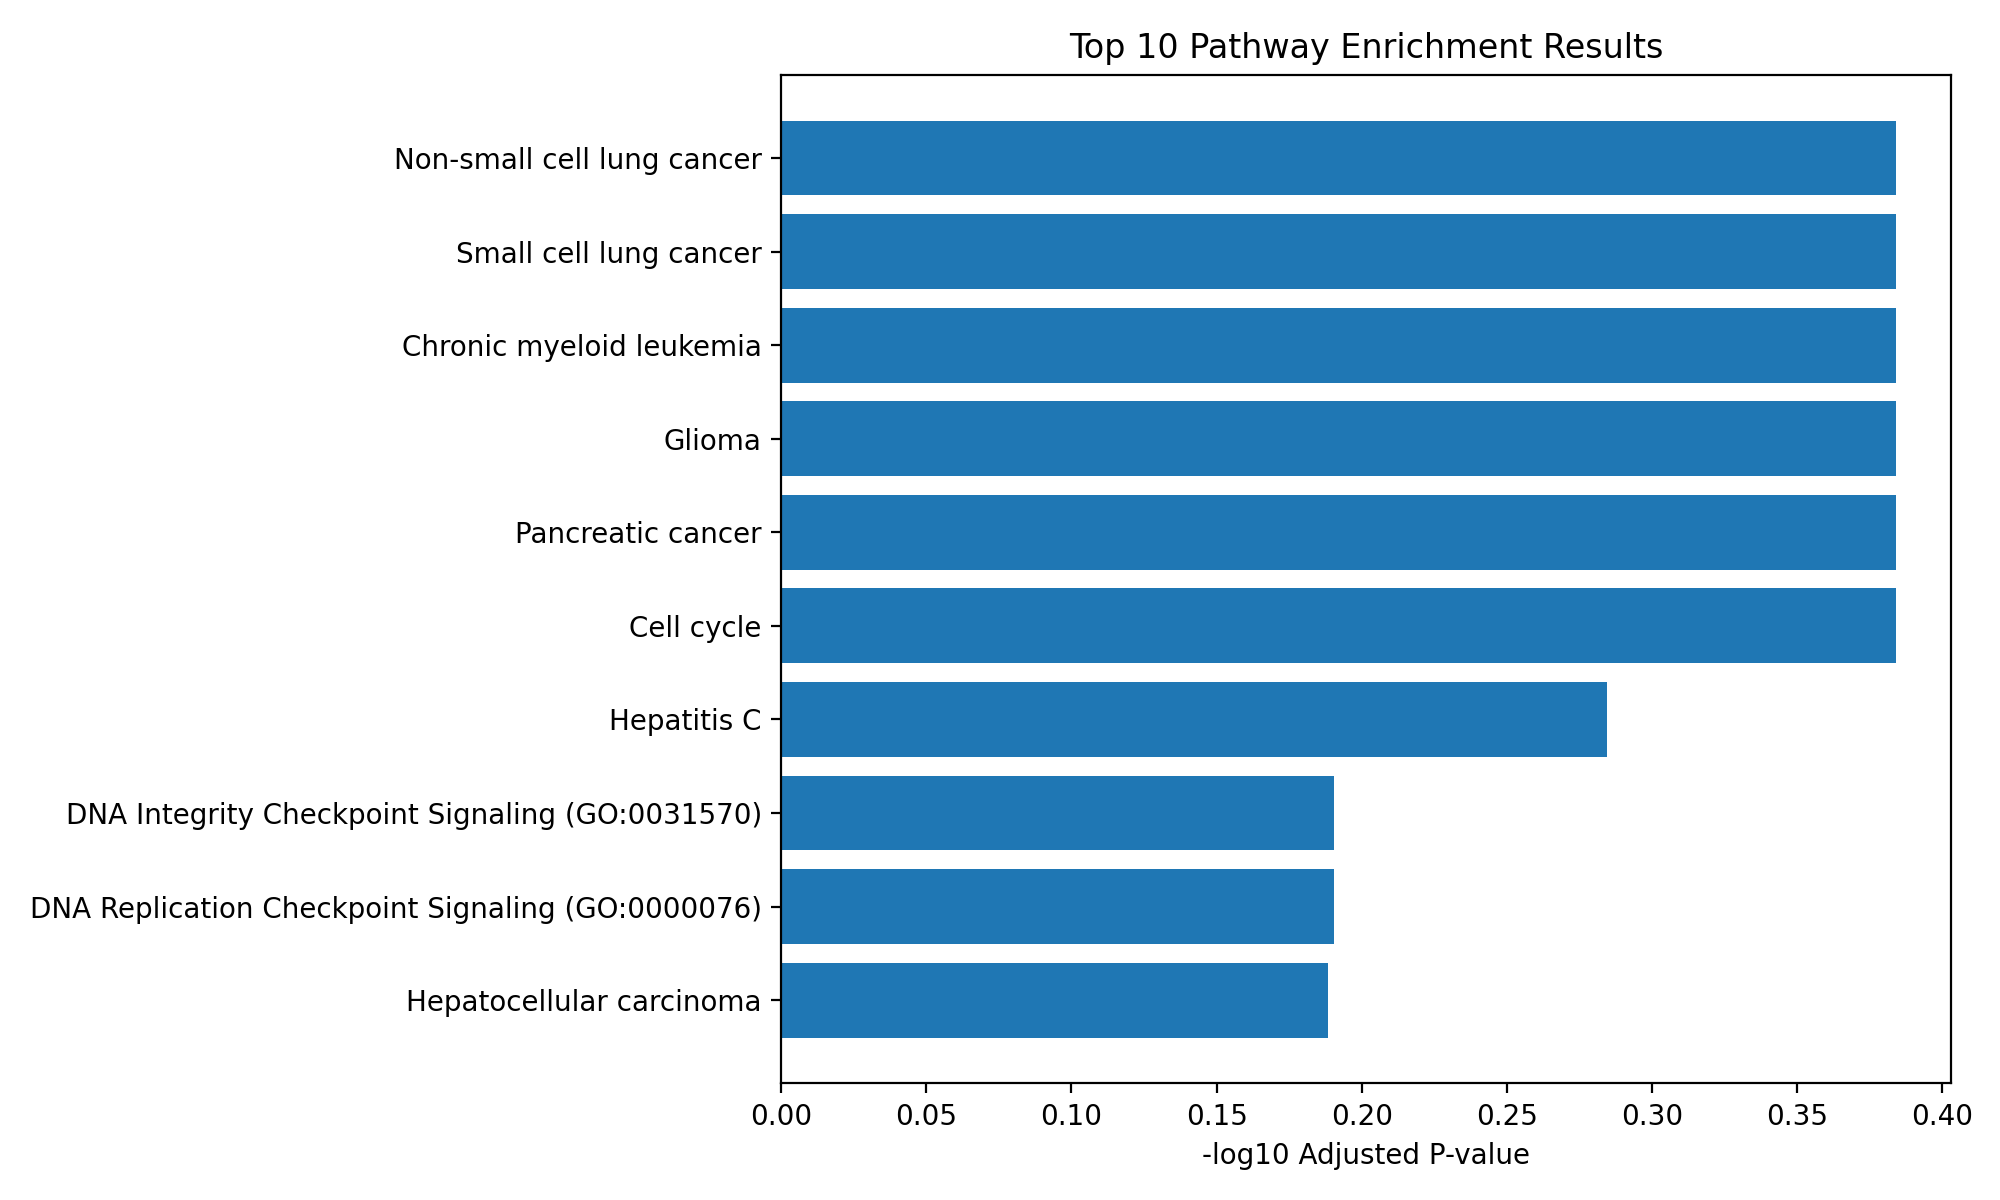

Source data for this figure (header and first rows):
Gene_set, Term, Overlap, P-value, Adjusted P-value, Old P-value, Old Adjusted P-value, Odds Ratio, Combined Score, Genes
KEGG_2021_Human, Non-small cell lung cancer, 6/72, 0.009209, 0.4132, 0, 0, 3.576, 16.76, PDPK1;CDKN2A;E2F1;E2F3;POLK;BAK1
KEGG_2021_Human, Small cell lung cancer, 7/92, 0.008259, 0.4132, 0, 0, 3.243, 15.56, CDK2;E2F1;TRAF2;E2F3;POLK;BAK1;SKP2
KEGG_2021_Human, Chronic myeloid leukemia, 6/76, 0.01186, 0.4132, 0, 0, 3.371, 14.95, SHC4;CDKN2A;E2F1;E2F3;POLK;BAK1
KEGG_2021_Human, Glioma, 6/75, 0.01115, 0.4132, 0, 0, 3.42, 15.38, SHC4;CDKN2A;E2F1;E2F3;POLK;BAK1
KEGG_2021_Human, Pancreatic cancer, 6/76, 0.01186, 0.4132, 0, 0, 3.371, 14.95, CDKN2A;E2F1;E2F3;POLK;BAK1;RALGDS
KEGG_2021_Human, Cell cycle, 9/124, 0.003984, 0.4132, 0, 0, 3.09, 17.07, YWHAE;CDC45;ORC1;CDKN2A;CDK2;E2F1;E2F3;S…
KEGG_2021_Human, Hepatitis C, 9/157, 0.01739, 0.5193, 0, 0, 2.397, 9.711, YWHAE;RNASEL;CDK2;E2F1;TRAF2;CLDN17;E2F3…
GO_Biological_Process_2023, DNA Integrity Checkpoint Signaling (GO:0…, 6/42, 0.0005788, 0.6448, 0, 0, 6.567, 48.95, CDT1;CDC45;DOT1L;RPA4;E2F1;RAD9A
GO_Biological_Process_2023, DNA Replication Checkpoint Signaling (GO…, 4/17, 0.000709, 0.6448, 0, 0, 12.09, 87.66, CDT1;CDC45;ORC1;RAD9A
KEGG_2021_Human, Hepatocellular carcinoma, 9/168, 0.02567, 0.6483, 0, 0, 2.23, 8.166, SHC4;SMARCB1;CDKN2A;FZD9;E2F1;E2F3;POLK;…
KEGG_2021_Human, Breast cancer, 8/147, 0.03165, 0.6483, 0, 0, 2.265, 7.821, SHC4;NOTCH1;FZD9;E2F1;E2F3;POLK;BAK1;NFK…
KEGG_2021_Human, Epstein-Barr virus infection, 10/202, 0.03108, 0.6483, 0, 0, 2.052, 7.124, CDK2;E2F1;TRAF2;E2F3;POLK;BAK1;SKP2;RELB…
KEGG_2021_Human, Melanoma, 5/72, 0.03412, 0.6483, 0, 0, 2.93, 9.896, CDKN2A;E2F1;E2F3;POLK;BAK1
KEGG_2021_Human, Fanconi anemia pathway, 4/54, 0.04579, 0.7975, 0, 0, 3.137, 9.674, RPA4;FANCA;POLI;POLK
GO_Biological_Process_2023, Serine Family Amino Acid Metabolic Proce…, 1/14, 0.2985, 0.7976, 0, 0, 3.004, 3.632, CBS
